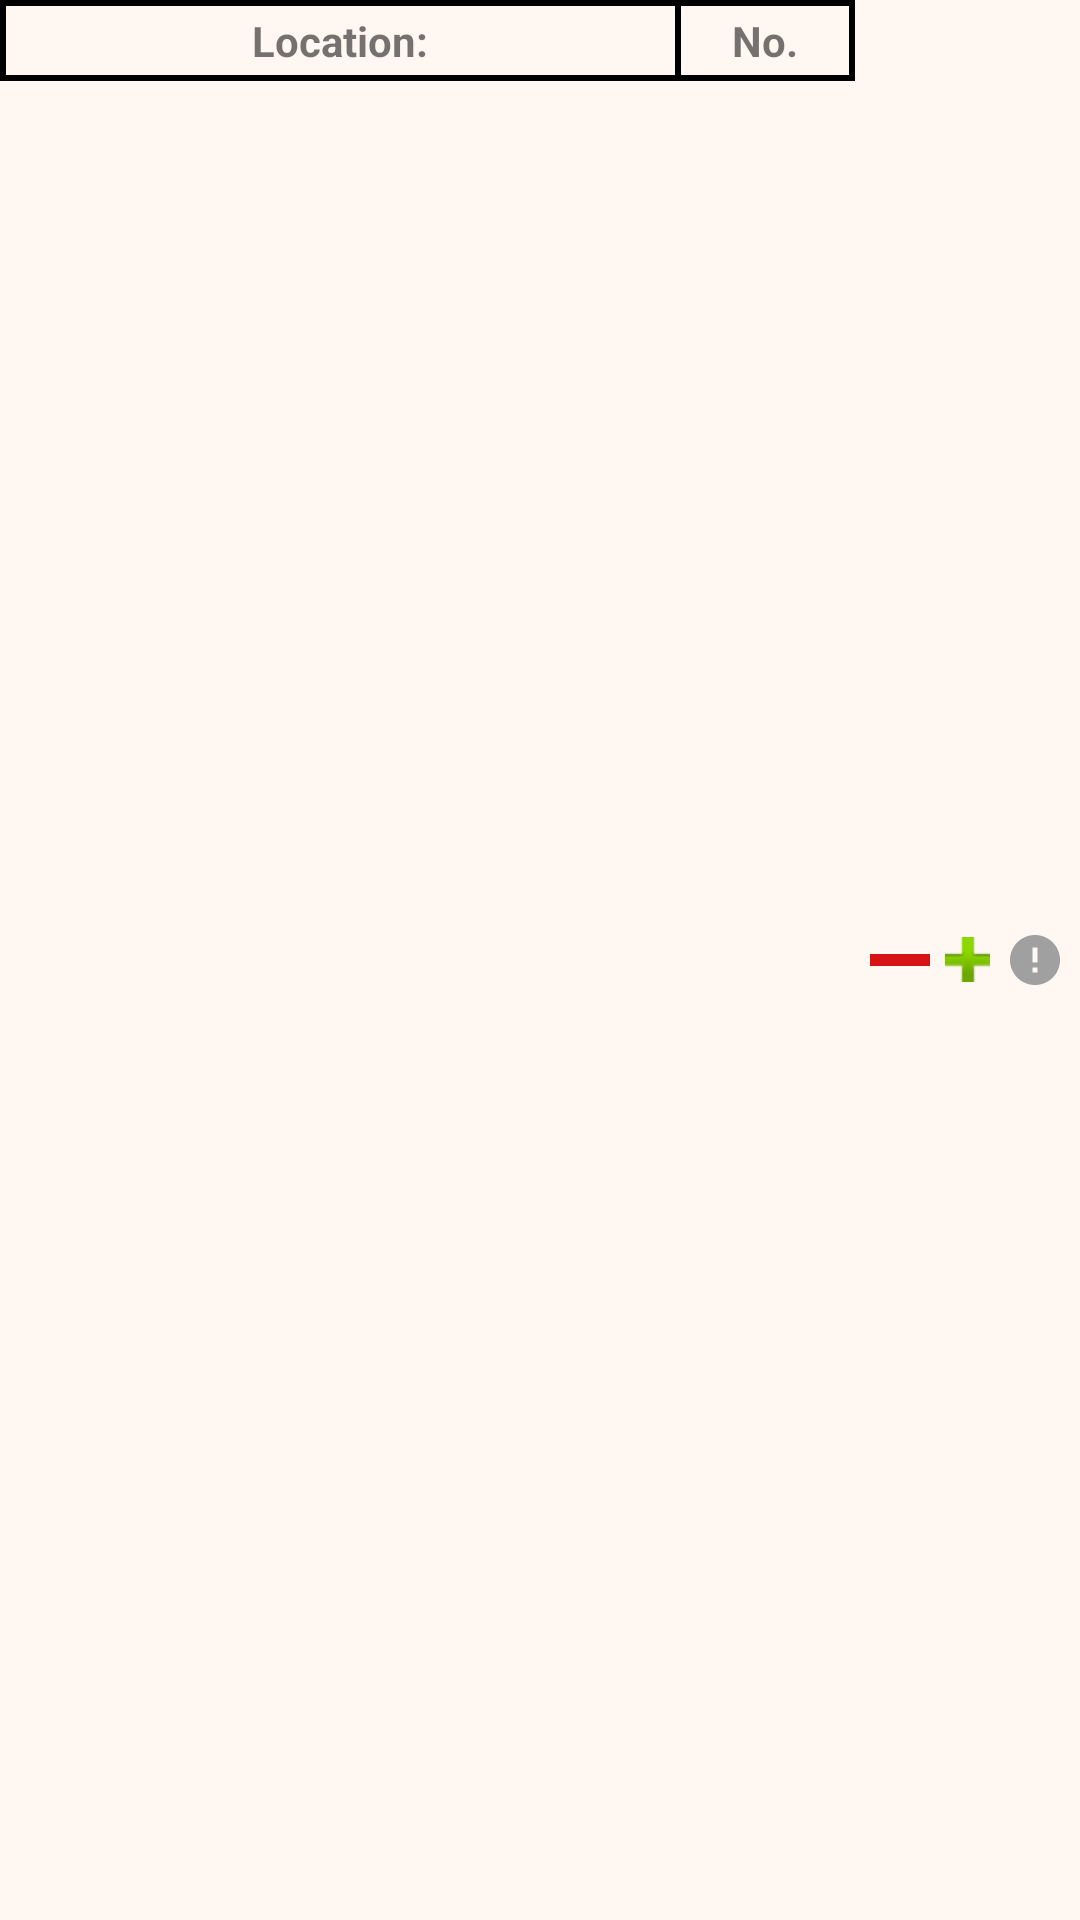

Reconstruct the res/layout file that produces this screen, plus the resources it refers to.
<!-- AndroidManifest.xml: application theme Theme.PreMonsoonAction -->
<!-- res/layout/dialog5card.xml -->
<?xml version="1.0" encoding="utf-8"?>
<LinearLayout xmlns:android="http://schemas.android.com/apk/res/android"
    android:layout_width="match_parent"
    android:layout_height="wrap_content"
    android:layout_marginVertical="2dp"
    xmlns:app="http://schemas.android.com/apk/res-auto"
    android:orientation="horizontal">
    <LinearLayout
        android:layout_width="0dp"
        android:layout_height="wrap_content"
        android:layout_weight="1"
        android:orientation="vertical">
        <View
            android:layout_width="match_parent"
            android:layout_height="2dp"
            android:background="@color/black"/>
        <LinearLayout
            android:layout_width="match_parent"
            android:layout_height="wrap_content"
            android:orientation="horizontal">
            <View
                android:layout_width="2dp"
                android:layout_height="match_parent"
                android:background="@color/black"/>
            <TextView
                android:id="@+id/location"
                android:layout_width="0dp"
                android:layout_height="wrap_content"
                android:layout_weight="400"
                android:text="@string/location"
                android:textAlignment="center"
                android:padding="2dp"
                android:textStyle="bold"/>
            <View
                android:layout_width="2dp"
                android:layout_height="match_parent"
                android:background="@color/black"/>
            <TextView
                android:id="@+id/no"
                android:layout_width="0dp"
                android:layout_height="wrap_content"
                android:layout_weight="100"
                android:text="@string/no"
                android:textAlignment="center"
                android:padding="2dp"
                android:textStyle="bold"/>
            <View
                android:layout_width="2dp"
                android:layout_height="match_parent"
                android:background="@color/black"/>
        </LinearLayout>
        <View
            android:layout_width="match_parent"
            android:layout_height="2dp"
            android:background="@color/black"/>
    </LinearLayout>
    <View
        android:id="@+id/minus"
        android:layout_width="20dp"
        android:layout_height="4dp"
        android:layout_marginLeft="5dp"
        android:layout_gravity="center"
        android:background="@color/red"/>
    <ImageButton
        android:id="@+id/plus"
        android:layout_width="15dp"
        android:layout_height="15dp"
        android:layout_gravity="center"
        android:layout_marginHorizontal="5dp"
        android:src="@android:drawable/ic_input_add"/>
    <ImageView
        android:id="@+id/insufloc"
        android:layout_width="20dp"
        android:layout_height="wrap_content"
        android:layout_marginRight="5dp"
        android:layout_gravity="center"
        android:src="@drawable/baseline_error_24"
        app:tint="#A0A0A0" />
</LinearLayout>
<!-- resources referenced by this layout -->
<resources>
  <color name="black">#FF000000</color>
  <color name="red">#D71313</color>
  <!-- drawable baseline_error_24 (drawable) -->
  <vector android:height="24dp" android:tint="#A0A0A0"
      android:viewportHeight="24" android:viewportWidth="24"
      android:width="24dp" xmlns:android="http://schemas.android.com/apk/res/android">
      <path android:fillColor="@android:color/white" android:pathData="M12,2C6.48,2 2,6.48 2,12s4.48,10 10,10 10,-4.48 10,-10S17.52,2 12,2zM13,17h-2v-2h2v2zM13,13h-2L11,7h2v6z"/>
  </vector>
  <string name="location">Location: </string>
  <string name="no">No.</string>
  <style name="Theme.PreMonsoonAction" parent="Theme.MaterialComponents.DayNight.DarkActionBar">
          
          <item name="colorPrimary">#C4DCE0</item>
          <item name="colorPrimaryDark">#1F6E8C</item>
          <item name="colorPrimaryVariant">#FFA559</item>
          <item name="colorOnPrimary">#84A7A1</item>
          
          <item name="colorSecondary">#1F6E8C</item>
          <item name="colorSecondaryVariant">@color/teal_700</item>
          <item name="colorOnSecondary">#454545</item>
          <item name="android:colorBackground">#FFF7F1</item>
          
          <item name="android:statusBarColor">#673AB7</item>
          <item name="titleTextColor">@color/white</item>
          
      </style>
  <color name="teal_700">#FF018786</color>
  <color name="white">#FFFFFFFF</color>
</resources>
